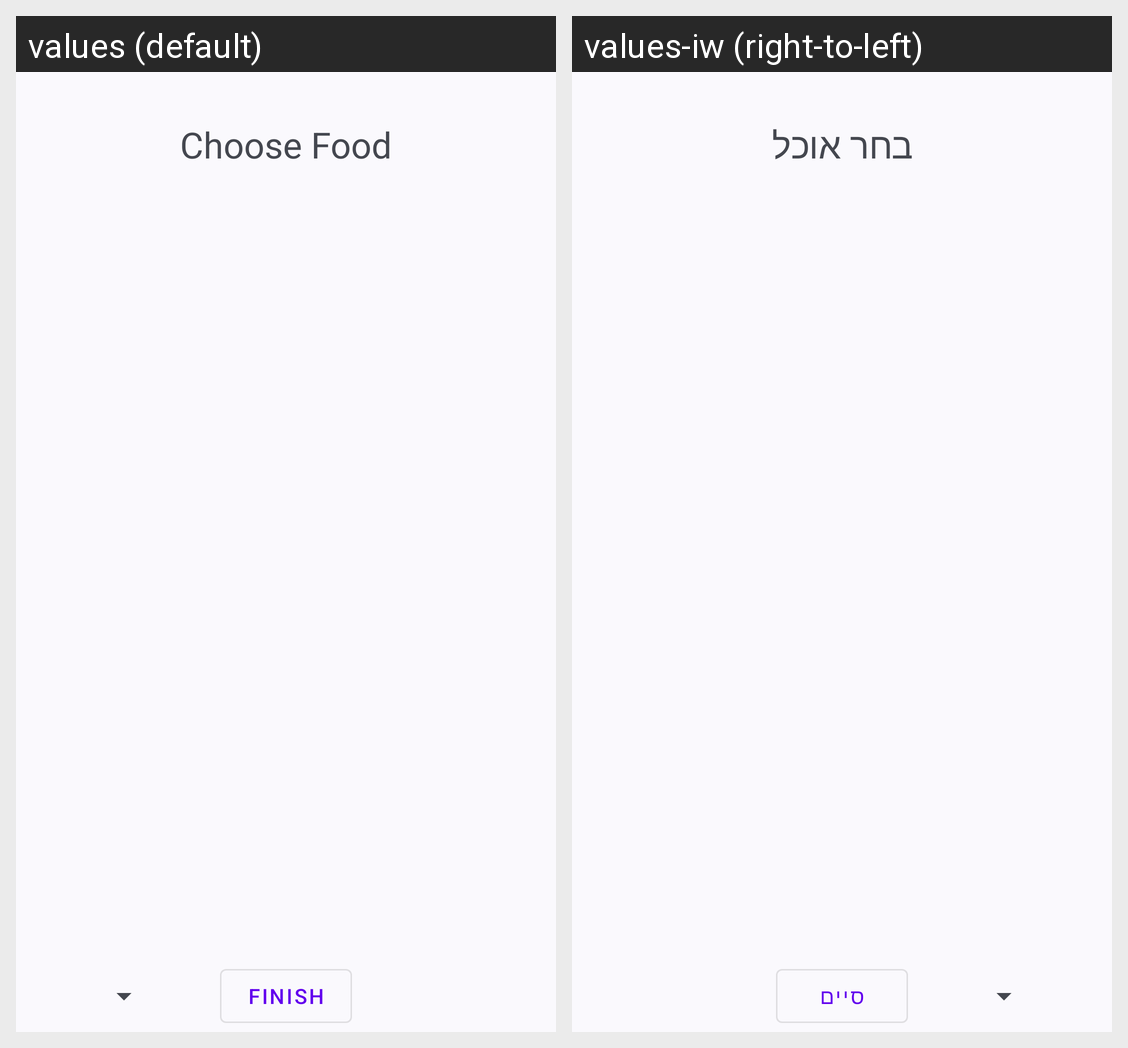

This grid shows one Android layout under two languages. Give, for every string resource on the screen, its name, the default text and each shown locale's text.
Android screen res/layout/fragment_choose_food.xml rendered under 2 locales, left to right: values (default), values-iw (right-to-left). Device: Nexus 5 (rendered at 1080×1920; each locale shown at half size, 540×960, under a caption strip naming it); theme Theme.FeedForward_Association.
Strings drawn on this screen, with the default value and each locale's value (text and hints the layout hard-codes, and strings that could not be matched under every locale, appear in the picture but are not listed):

choose_food
  values: Choose Food
  values-iw: בחר אוכל

finish
  values: Finish
  values-iw: סיים
